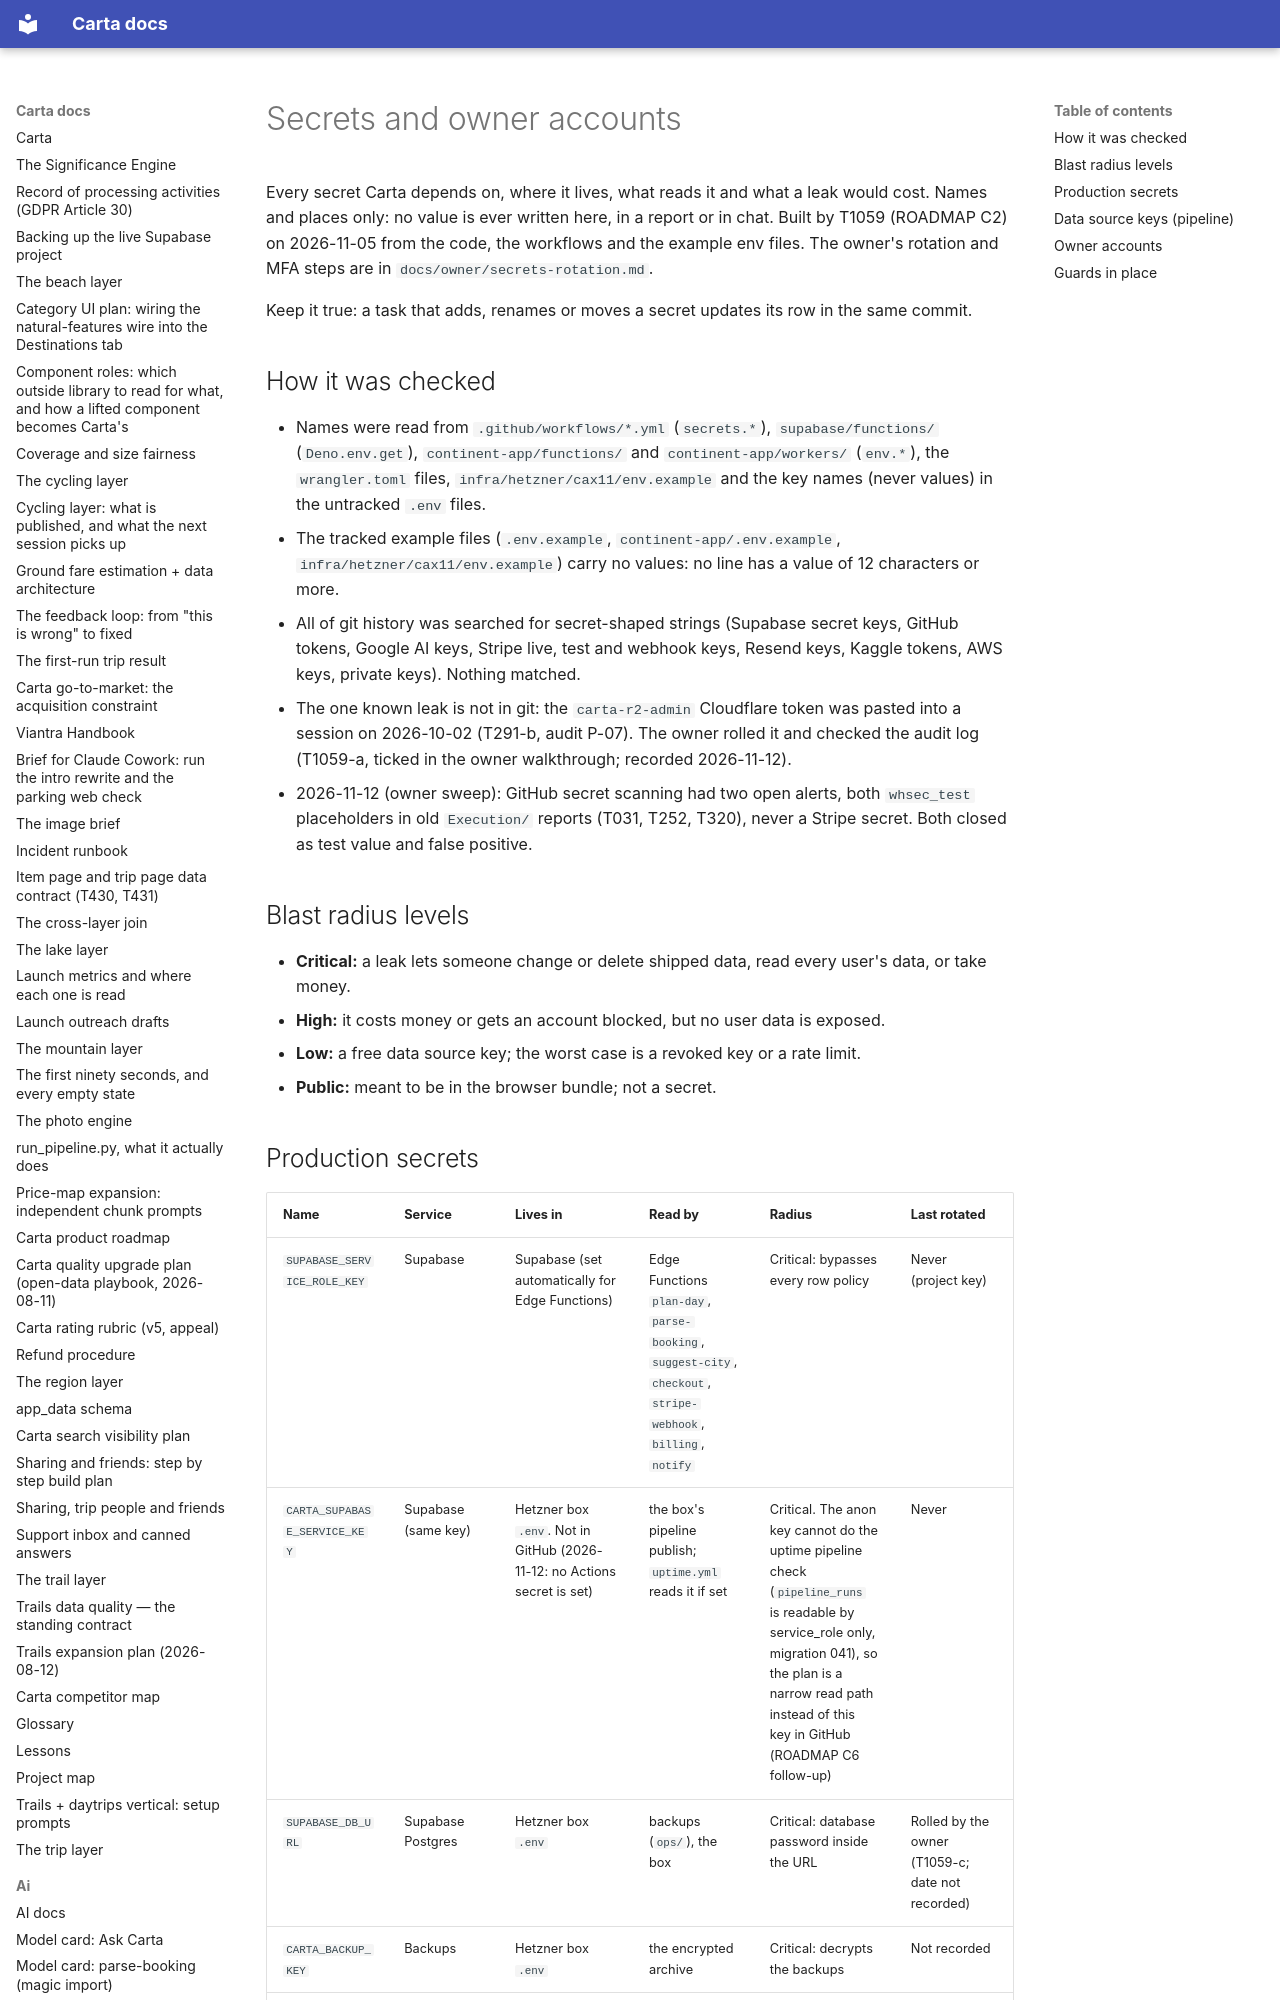

repository: basvn123/carta-travel-app · page: security/SECRETS/index.html · generator: mkdocs

# Secrets and owner accounts

Every secret Carta depends on, where it lives, what reads it and what a leak would cost. Names and places only: no value is ever written here, in a report or in chat. Built by T1059 (ROADMAP C2) on 2026-11-05 from the code, the workflows and the example env files. The owner's rotation and MFA steps are in `docs/owner/secrets-rotation.md`.

Keep it true: a task that adds, renames or moves a secret updates its row in the same commit.

## How it was checked

- Names were read from `.github/workflows/*.yml` (`secrets.*`), `supabase/functions/` (`Deno.env.get`), `continent-app/functions/` and `continent-app/workers/` (`env.*`), the `wrangler.toml` files, `infra/hetzner/cax11/env.example` and the key names (never values) in the untracked `.env` files.
- The tracked example files (`.env.example`, `continent-app/.env.example`, `infra/hetzner/cax11/env.example`) carry no values: no line has a value of 12 characters or more.
- All of git history was searched for secret-shaped strings (Supabase secret keys, GitHub tokens, Google AI keys, Stripe live, test and webhook keys, Resend keys, Kaggle tokens, AWS keys, private keys). Nothing matched.
- The one known leak is not in git: the `carta-r2-admin` Cloudflare token was pasted into a session on 2026-10-02 (T291-b, audit P-07). The owner rolled it and checked the audit log (T1059-a, ticked in the owner walkthrough; recorded 2026-11-12).
- 2026-11-12 (owner sweep): GitHub secret scanning had two open alerts, both `whsec_test` placeholders in old `Execution/` reports (T031, T252, T320), never a Stripe secret. Both closed as test value and false positive.

## Blast radius levels

- **Critical:** a leak lets someone change or delete shipped data, read every user's data, or take money.
- **High:** it costs money or gets an account blocked, but no user data is exposed.
- **Low:** a free data source key; the worst case is a revoked key or a rate limit.
- **Public:** meant to be in the browser bundle; not a secret.
